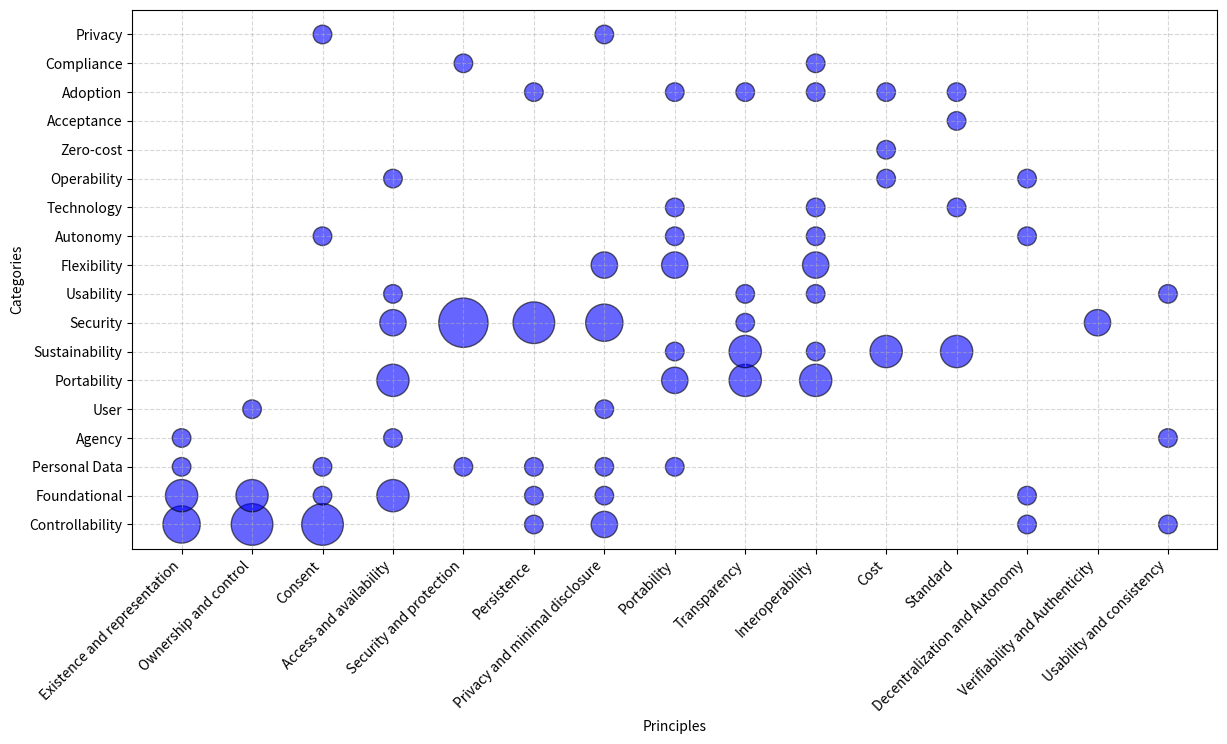

Write the Python code that produced this figure.
import pandas as pd
import matplotlib.pyplot as plt
import numpy as np

# Recreating the data from the table (simplified)
data = {
        "Existence and representation": [4, 3, 1, 1, 0, 0, 0, 0, 0, 0, 0, 0, 0, 0, 0, 0, 0, 0],
        "Ownership and control":        [5, 3, 0, 0, 1, 0, 0, 0, 0, 0, 0, 0, 0, 0, 0, 0, 0, 0],
        "Consent":                      [5, 1, 1, 0, 0, 0, 0, 0, 0, 0, 1, 0, 0, 0, 0, 0, 0, 1],
        "Access and availability":      [0, 3, 0, 1, 0, 3, 0, 2, 1, 0, 0, 0, 1, 0, 0, 0, 0, 0],
        "Security and protection":      [0, 0, 1, 0, 0, 0, 0, 7, 0, 0, 0, 0, 0, 0, 0, 0, 1, 0],
        "Persistence":                  [1, 1, 1, 0, 0, 0, 0, 5, 0, 0, 0, 0, 0, 0, 0, 1, 0, 0],
        "Privacy and minimal disclosure":[2, 1, 1, 0, 1, 0, 0, 4, 0, 2, 0, 0, 0, 0, 0, 0, 0, 1],
        "Portability":                  [0, 0, 1, 0, 0, 2, 1, 0, 0, 2, 1, 1, 0, 0, 0, 1, 0, 0],
        "Transparency":                 [0, 0, 0, 0, 0, 3, 3, 1, 1, 0, 0, 0, 0, 0, 0, 1, 0, 0],
        "Interoperability":             [0, 0, 0, 0, 0, 3, 1, 0, 1, 2, 1, 1, 0, 0, 0, 1, 1, 0],
        "Cost":                         [0, 0, 0, 0, 0, 0, 3, 0, 0, 0, 0, 0, 1, 1, 0, 1, 0, 0],
        "Standard":                     [0, 0, 0, 0, 0, 0, 3, 0, 0, 0, 0, 1, 0, 0, 1, 1, 0, 0],
        "Decentralization and Autonomy":[1, 1, 0, 0, 0, 0, 0, 0, 0, 0, 1, 0, 1, 0, 0, 0, 0, 0],
        "Verifiability and Authenticity":[0, 0, 0, 0, 0, 0, 0, 2, 0, 0, 0, 0, 0, 0, 0, 0, 0, 0],
        "Usability and consistency":    [1, 0, 0, 1, 0, 0, 0, 0, 1, 0, 0, 0, 0, 0, 0, 0, 0, 0],
}

categories = [
    "Controllability", "Foundational", "Personal Data", "Agency", "User",
    "Portability", "Sustainability", "Security", "Usability", "Flexibility",
    "Autonomy", "Technology", "Operability", "Zero-cost", "Acceptance", "Adoption", "Compliance", "Privacy",
]

df = pd.DataFrame(data, index=categories)

# Creating the Bubble Chart
x, y = np.meshgrid(range(df.shape[1]), range(df.shape[0]))
bubble_sizes = df.values * 180 

plt.figure(figsize=(14, 7))
plt.scatter(x, y, s=bubble_sizes, alpha=0.6, c="blue", edgecolors="black")
plt.xticks(range(df.shape[1]), df.columns, rotation=45, ha="right")
plt.yticks(range(df.shape[0]), df.index)
plt.title("")
plt.xlabel("Principles")
plt.ylabel("Categories")
plt.grid(True, linestyle="--", alpha=0.5)
plt.show()
